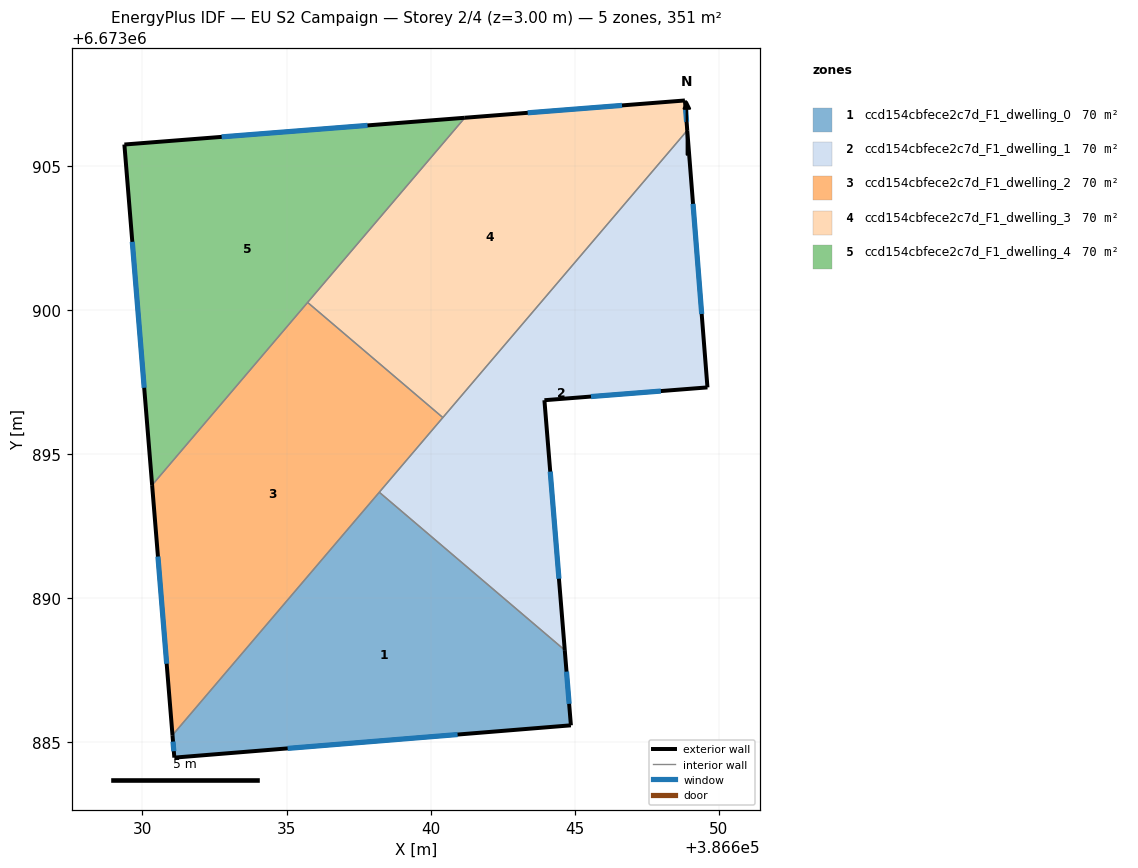
=== STOREY PLAN SPEC (per zone: floor XY polygon, exterior-wall plan segments, windows/doors) ===
zone 1: ccd154cbfece2c7d_F1_dwelling_0  (70.3 m²)
  floor: (386644.66, 6673888.20) (386644.87, 6673885.59) (386631.11, 6673884.47) (386631.04, 6673885.25) (386638.22, 6673893.68)
  exterior wall: (386631.04, 6673885.25) – (386631.11, 6673884.47)  [0.8 m]
    window: (386631.06, 6673885.03) – (386631.09, 6673884.69)  [0.4 m²]
  exterior wall: (386644.87, 6673885.59) – (386644.66, 6673888.20)  [2.6 m]
    window: (386644.81, 6673886.34) – (386644.72, 6673887.45)  [1.4 m²]
  exterior wall: (386631.11, 6673884.47) – (386644.87, 6673885.59)  [13.8 m]
    window: (386635.04, 6673884.79) – (386640.94, 6673885.27)  [7.6 m²]
  interior walls: 2
zone 2: ccd154cbfece2c7d_F1_dwelling_1  (70.3 m²)
  floor: (386648.91, 6673906.24) (386649.61, 6673897.32) (386643.95, 6673896.87) (386644.66, 6673888.20) (386638.22, 6673893.68)
  exterior wall: (386649.61, 6673897.32) – (386648.91, 6673906.24)  [8.9 m]
    window: (386649.41, 6673899.87) – (386649.11, 6673903.69)  [4.9 m²]
  exterior wall: (386643.95, 6673896.87) – (386649.61, 6673897.32)  [5.7 m]
    window: (386645.57, 6673897.00) – (386647.99, 6673897.19)  [3.1 m²]
  exterior wall: (386644.66, 6673888.20) – (386643.95, 6673896.87)  [8.7 m]
    window: (386644.46, 6673890.68) – (386644.15, 6673894.40)  [4.8 m²]
  interior walls: 3
zone 3: ccd154cbfece2c7d_F1_dwelling_2  (70.3 m²)
  floor: (386640.43, 6673896.27) (386631.04, 6673885.25) (386630.33, 6673893.93) (386635.73, 6673900.27)
  exterior wall: (386630.34, 6673893.93) – (386631.04, 6673885.25)  [8.7 m]
    window: (386630.54, 6673891.45) – (386630.84, 6673887.73)  [4.8 m²]
  interior walls: 4
zone 4: ccd154cbfece2c7d_F1_dwelling_3  (70.3 m²)
  floor: (386648.83, 6673907.28) (386648.91, 6673906.24) (386640.43, 6673896.27) (386635.73, 6673900.27) (386641.19, 6673906.68)
  exterior wall: (386648.91, 6673906.24) – (386648.83, 6673907.28)  [1.0 m]
    window: (386648.89, 6673906.54) – (386648.85, 6673906.98)  [0.6 m²]
  exterior wall: (386648.83, 6673907.28) – (386641.19, 6673906.68)  [7.7 m]
    window: (386646.64, 6673907.11) – (386643.37, 6673906.85)  [4.2 m²]
  interior walls: 3
zone 5: ccd154cbfece2c7d_F1_dwelling_4  (70.3 m²)
  floor: (386641.19, 6673906.68) (386630.33, 6673893.93) (386629.37, 6673905.75)
  exterior wall: (386629.37, 6673905.75) – (386630.34, 6673893.93)  [11.9 m]
    window: (386629.65, 6673902.37) – (386630.06, 6673897.31)  [6.5 m²]
  exterior wall: (386641.19, 6673906.68) – (386629.37, 6673905.75)  [11.9 m]
    window: (386637.81, 6673906.41) – (386632.75, 6673906.01)  [6.5 m²]
  interior walls: 2

=== DERIVED (storey summary) ===
Building: EU S2 Campaign
Storey: 2 of 4  (floor level z = 3.00 m)
Storey gross floor area: 351.4 m²
Zones on this storey: 5
  - ccd154cbfece2c7d_F1_dwelling_0: floor 70.3 m²; exterior wall 17.2 m (51.6 m²); 3 window(s) 9.5 m²; WWR 18.4%
  - ccd154cbfece2c7d_F1_dwelling_1: floor 70.3 m²; exterior wall 23.3 m (70.0 m²); 3 window(s) 12.9 m²; WWR 18.4%
  - ccd154cbfece2c7d_F1_dwelling_2: floor 70.3 m²; exterior wall 8.7 m (26.1 m²); 1 window(s) 4.8 m²; WWR 18.4%
  - ccd154cbfece2c7d_F1_dwelling_3: floor 70.3 m²; exterior wall 8.7 m (26.1 m²); 2 window(s) 4.8 m²; WWR 18.4%
  - ccd154cbfece2c7d_F1_dwelling_4: floor 70.3 m²; exterior wall 23.7 m (71.1 m²); 2 window(s) 13.1 m²; WWR 18.4%
Zone adjacency (shared interzone walls):
  - ccd154cbfece2c7d_F1_dwelling_0 ↔ ccd154cbfece2c7d_F1_dwelling_1
  - ccd154cbfece2c7d_F1_dwelling_0 ↔ ccd154cbfece2c7d_F1_dwelling_2
  - ccd154cbfece2c7d_F1_dwelling_1 ↔ ccd154cbfece2c7d_F1_dwelling_2
  - ccd154cbfece2c7d_F1_dwelling_1 ↔ ccd154cbfece2c7d_F1_dwelling_3
  - ccd154cbfece2c7d_F1_dwelling_2 ↔ ccd154cbfece2c7d_F1_dwelling_3
  - ccd154cbfece2c7d_F1_dwelling_2 ↔ ccd154cbfece2c7d_F1_dwelling_4
  - ccd154cbfece2c7d_F1_dwelling_3 ↔ ccd154cbfece2c7d_F1_dwelling_4